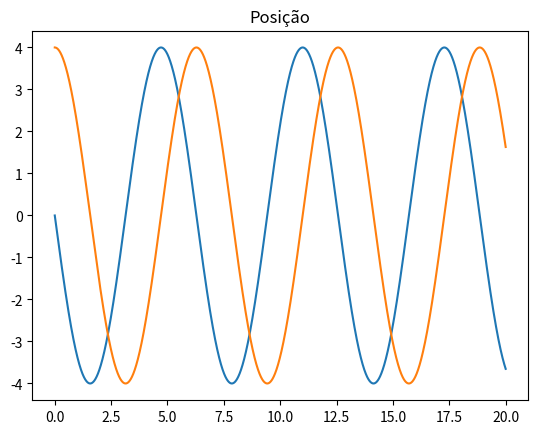

The matplotlib source for this figure:
import matplotlib.pyplot as plt
import numpy as np

t0 = 0.0
tf = 20
dt = 0.001
n = int((tf-t0)/dt)
k = 1
m = 1
x0 = 4
v0 = 0

t = np.zeros(n+1)
x = np.zeros(n+1)
vx = np.zeros(n+1)
ax = np.zeros(n+1)

x[0] = x0
vx[0] = v0


for i in range(n):
    t[i+1] = t[i] + dt
    ax[i] = -k*x[i]/m
    vx[i+1] = vx[i] + ax[i] * dt
    x[i+1] = x[i] + vx[i+1] * dt

plt.title("Velocidade")
plt.plot(t,vx)
plt.show()

plt.title("Posição")
plt.plot(t,x)
plt.show() 